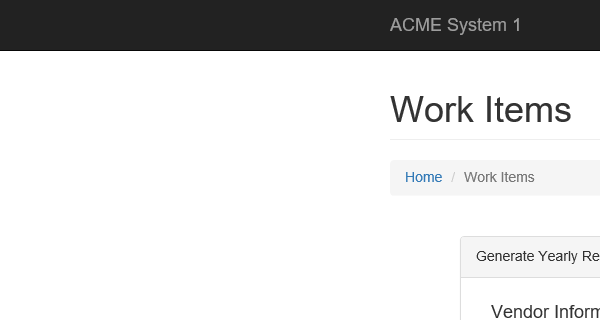
Task: Generate Yearly Report - Performer
Workflow: System1_NavigateTo_MonthlyReport

Step 1: Attach Browser 'iexplore.exe ACME' in window 'ACME System 1 - Work Items'

Step 2: click on the link 'Home' (no picture)

Step 3: click on the button 'Reports' in window 'ACME System 1 - *' (no picture)

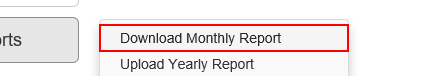
Step 4: click on the link 'Download Monthly Report' in window 'ACME System 1 - *'
